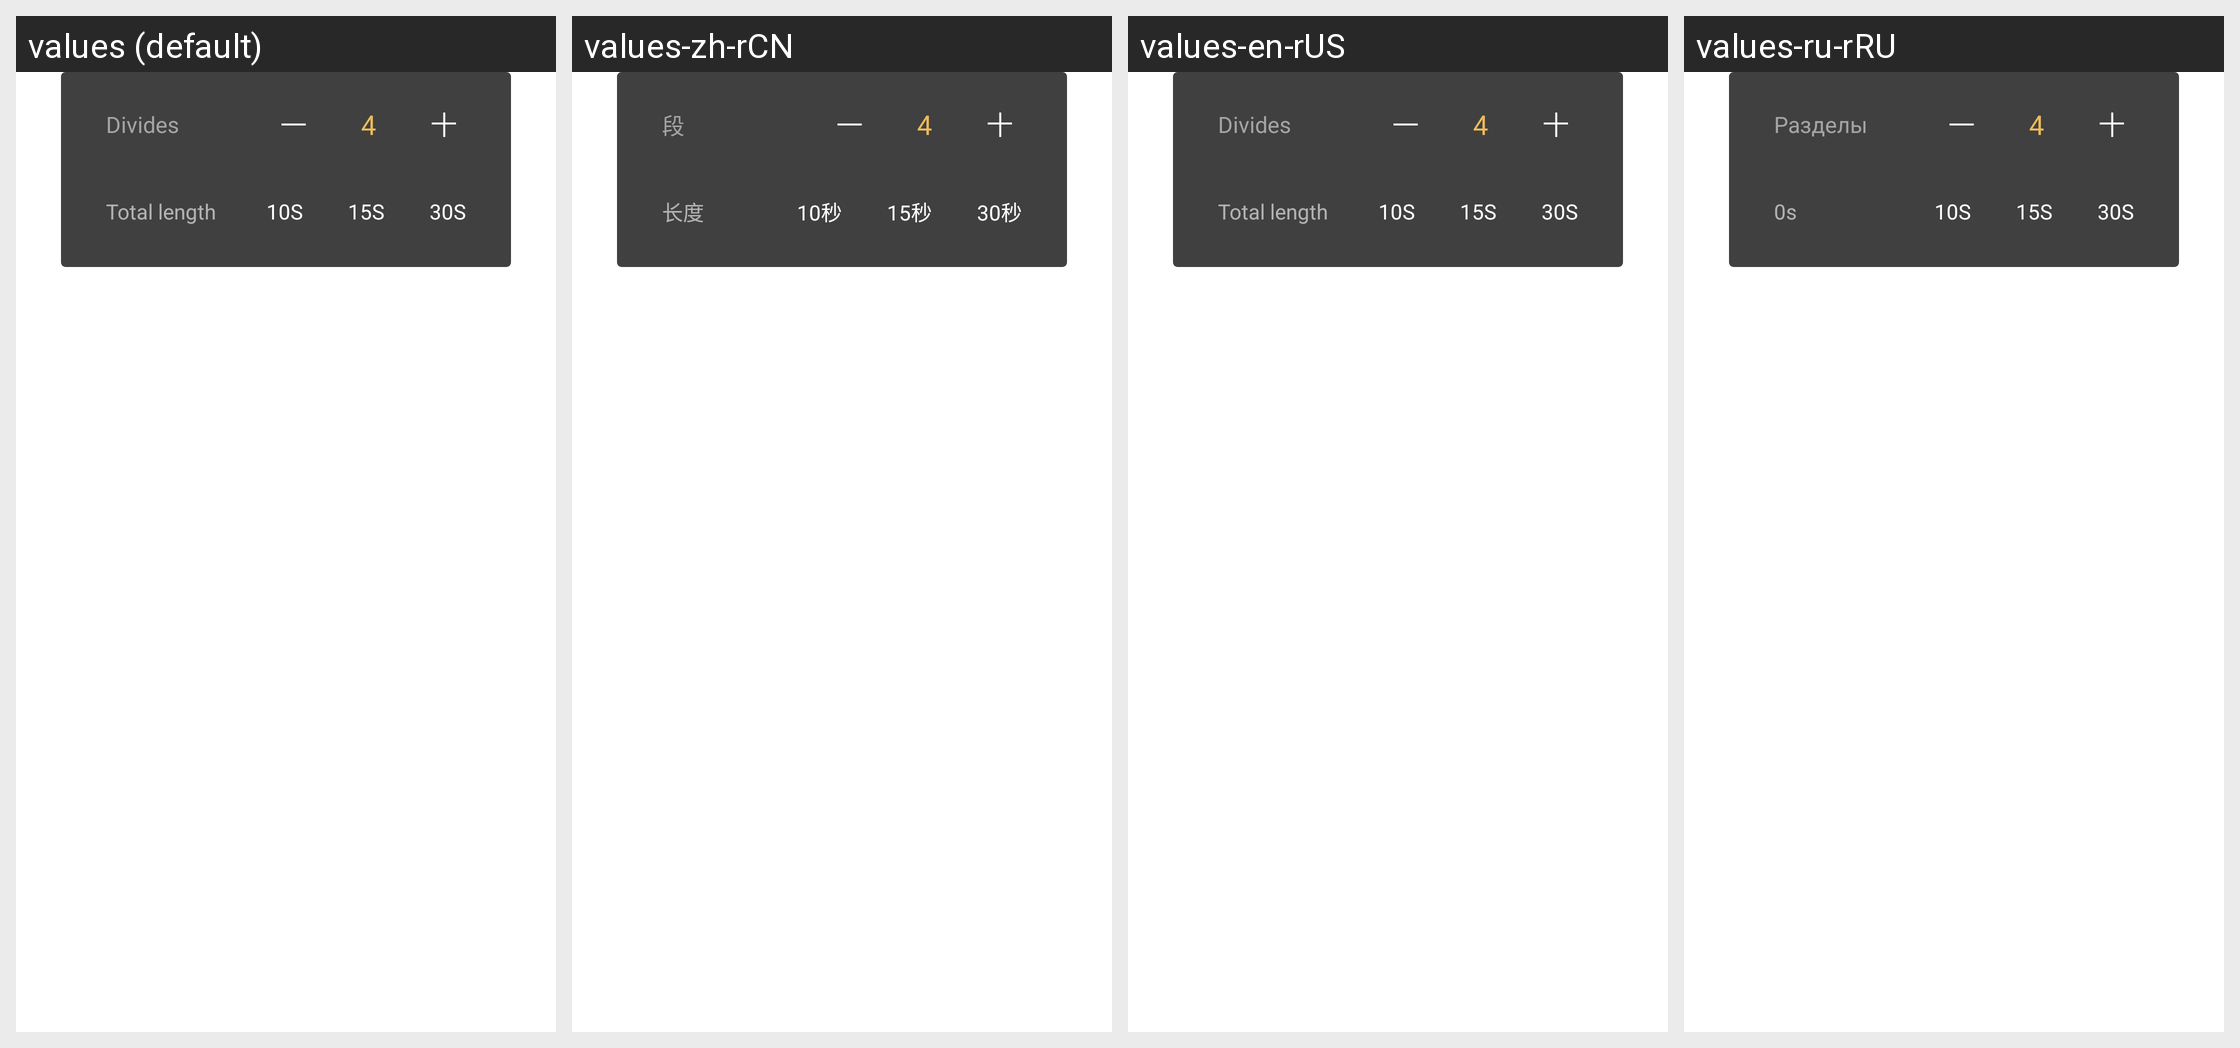

The Android screen above is rendered under several locales of the same app. Produce the string resources it draws, with the default and per-locale values.
Android screen res/layout/dialog_shot_block.xml rendered under 4 locales, left to right: values (default), values-zh-rCN, values-en-rUS, values-ru-rRU. Device: Nexus 5 (rendered at 1080×1920; each locale shown at half size, 540×960, under a caption strip naming it); theme HuiNewsAppTheme.
Other locales in the repository, not shown: values-es, values-hi-rIN, values-in-rID, values-th-rTH.
Strings drawn on this screen, with the default value and each locale's value (text and hints the layout hard-codes, and strings that could not be matched under every locale, appear in the picture but are not listed):

divides
  values: Divides
  values-zh-rCN: 段
  values-en-rUS: Divides
  values-ru-rRU: Разделы

length
  values: Total length
  values-zh-rCN: 长度
  values-en-rUS: Total length
  values-ru-rRU: 0s

length_10
  values: 10S
  values-zh-rCN: 10秒
  values-en-rUS: 10S
  values-ru-rRU: 10S

length_15
  values: 15S
  values-zh-rCN: 15秒
  values-en-rUS: 15S
  values-ru-rRU: 15S

length_30
  values: 30S
  values-zh-rCN: 30秒
  values-en-rUS: 30S
  values-ru-rRU: 30S
